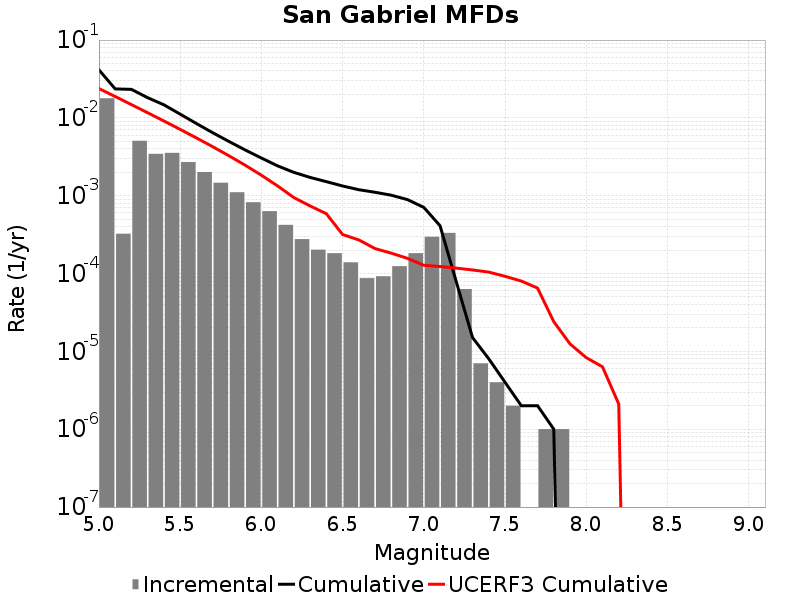

The file beside this chart, header and first rows:
Magnitude, Incremental Rate, Cumulative Rate, UCERF3 Cumulative Rate
5.05, 0.01786, 0.04144, 0.02383
5.15, 3.2497465E-4, 0.02358, 0.01881
5.25, 0.005077, 0.02325, 0.01481
5.35, 0.00345, 0.01817, 0.01164
5.45, 0.003552, 0.01472, 0.009122
5.55, 0.002705, 0.01117, 0.00712
5.65, 0.002015, 0.008467, 0.00553
5.75, 0.001468, 0.006452, 0.004268
5.85, 0.001108, 0.004984, 0.003265
5.95, 8.2447275E-4, 0.003876, 0.002468
6.05, 6.328982E-4, 0.003051, 0.001835
6.15, 4.2226646E-4, 0.002418, 0.001334
6.25, 2.7683028E-4, 0.001996, 9.464749E-4
6.35, 2.0260765E-4, 0.001719, 7.39424E-4
6.45, 1.8254749E-4, 0.001517, 5.8691116E-4
6.55, 1.3941815E-4, 0.001334, 3.1731147E-4
6.65, 8.726172E-5, 0.001195, 2.7063998E-4
6.75, 9.227676E-5, 0.001107, 2.0933148E-4
6.85, 1.2437302E-4, 0.001015, 1.8272815E-4
6.95, 1.8254749E-4, 8.906713E-4, 1.5663287E-4
7.05, 2.9689044E-4, 7.081238E-4, 1.2783881E-4
7.15, 3.3299872E-4, 4.1123337E-4, 1.2312253E-4
7.25, 6.318952E-5, 7.823464E-5, 1.17542986E-4
7.35, 7.0210576E-6, 1.5045123E-5, 1.11241876E-4
7.45, 4.012033E-6, 8.024066E-6, 1.044049E-4
7.55, 2.0060165E-6, 4.012033E-6, 9.2186834E-5
7.65, 0.0, 2.0060165E-6, 8.016436E-5
7.75, 1.0030083E-6, 2.0060165E-6, 6.5089815E-5
7.85, 1.0030083E-6, 1.0030083E-6, 2.4113753E-5
7.95, 0.0, 0.0, 1.2475566E-5
8.05, 0.0, 0.0, 8.314521E-6
8.15, 0.0, 0.0, 6.335155E-6
8.25, 0.0, 0.0, 2.1070582E-6
8.35, 0.0, 0.0, 0.0
8.45, 0.0, 0.0, 0.0
8.55, 0.0, 0.0, 0.0
8.65, 0.0, 0.0, 0.0
8.75, 0.0, 0.0, 0.0
8.85, 0.0, 0.0, 0.0
8.95, 0.0, 0.0, 0.0
9.05, 0.0, 0.0, 0.0
